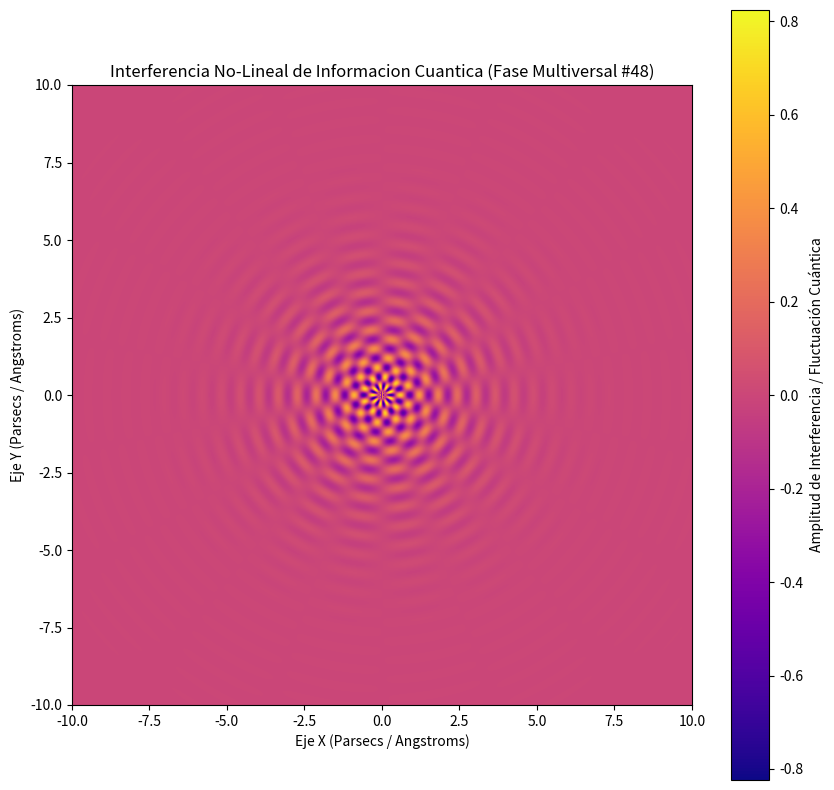

This chart was generated by the following Python code:
%matplotlib inline
# Simulación Multiversal: Informacion Cuantica - Variante 48
import numpy as np
import matplotlib.pyplot as plt

# Parámetros Físicos No-Lineales
omega_1 = 10.235
omega_2 = 9.012
lambda_decay = 0.666
phase_shift = 1.756

x = np.linspace(-10, 10, 800)
y = np.linspace(-10, 10, 800)
X, Y = np.meshgrid(x, y)

# Dinámica de Fluidos / Campos Tensor-Escalares (Fase Multiversal)
R = np.sqrt(X**2 + Y**2) + 1e-5
Z = (np.sin(omega_1 * R + phase_shift) * np.cos(omega_2 * np.arctan2(Y, X))) * np.exp(-lambda_decay * R)

plt.figure(figsize=(10, 10))
plt.imshow(Z, cmap='plasma', extent=[-10, 10, -10, 10], origin='lower')
plt.colorbar(label='Amplitud de Interferencia / Fluctuación Cuántica')
plt.title(r'Interferencia No-Lineal de Informacion Cuantica (Fase Multiversal #48)')
plt.xlabel('Eje X (Parsecs / Angstroms)')
plt.ylabel('Eje Y (Parsecs / Angstroms)')
plt.show()
